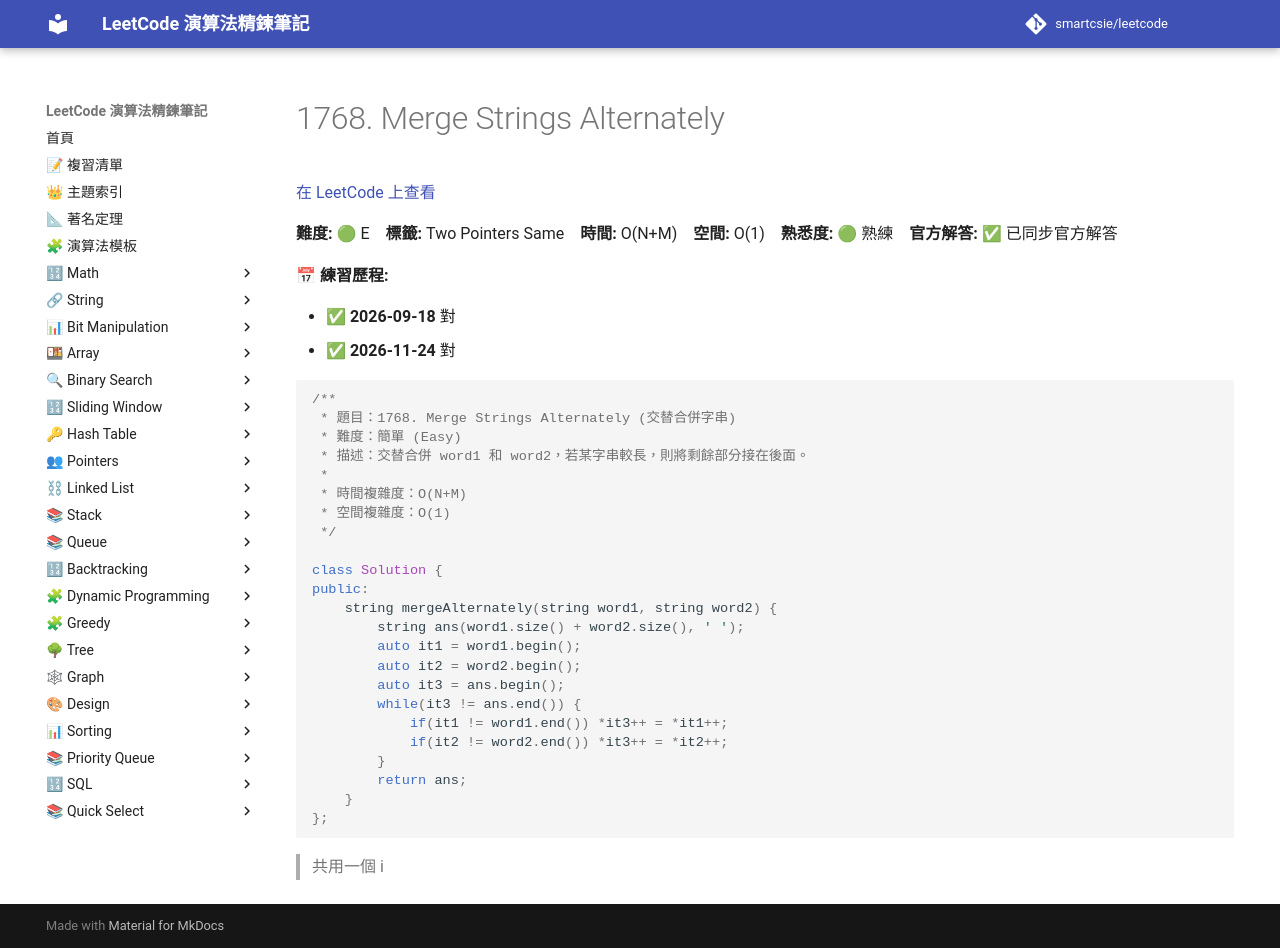

repository: smartcsie/leetcode · page: problems/1768/index.html · generator: mkdocs

# 1768. Merge Strings Alternately

[在 LeetCode 上查看](https://leetcode.com/problems/merge-strings-alternately)

**難度:** 🟢 E　**標籤:** Two Pointers Same　**時間:** O(N+M)　**空間:** O(1)　**熟悉度:** 🟢 熟練　**官方解答:** ✅ 已同步官方解答

**📅 練習歷程:**

- ✅ **2026-09-18** 對
- ✅ **2026-11-24** 對

```cpp
/**
 * 題目：1768. Merge Strings Alternately (交替合併字串)
 * 難度：簡單 (Easy)
 * 描述：交替合併 word1 和 word2，若某字串較長，則將剩餘部分接在後面。
 *
 * 時間複雜度：O(N+M)
 * 空間複雜度：O(1)
 */

class Solution {
public:
    string mergeAlternately(string word1, string word2) {
        string ans(word1.size() + word2.size(), ' ');
        auto it1 = word1.begin();
        auto it2 = word2.begin();
        auto it3 = ans.begin();
        while(it3 != ans.end()) {
            if(it1 != word1.end()) *it3++ = *it1++;
            if(it2 != word2.end()) *it3++ = *it2++;
        }
        return ans;
    }
};
```

> 共用一個 i
